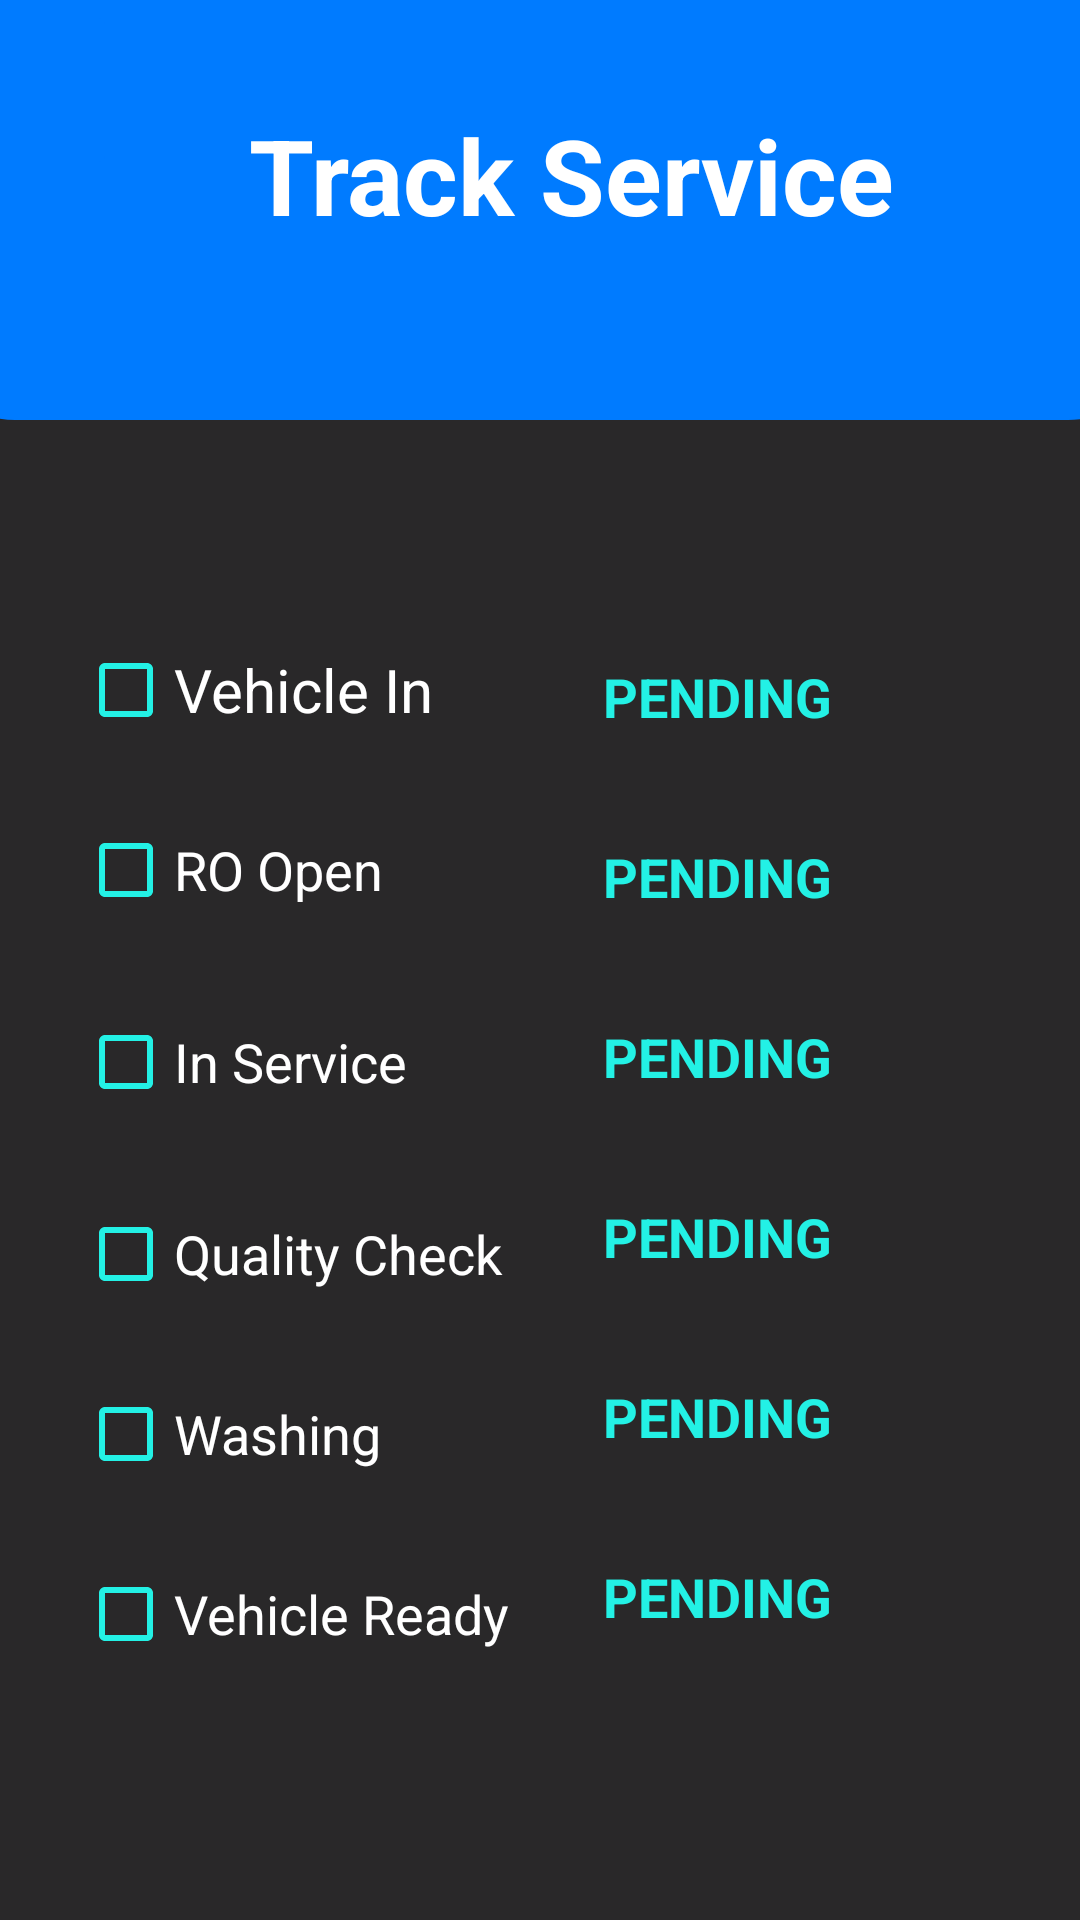

The Android layout XML behind this screen, and the referenced resources:
<!-- AndroidManifest.xml: application theme Theme.MiniProjectMAD1 -->
<!-- res/layout/activity_track_service.xml -->
<?xml version="1.0" encoding="utf-8"?>
<androidx.constraintlayout.widget.ConstraintLayout xmlns:android="http://schemas.android.com/apk/res/android"
    xmlns:app="http://schemas.android.com/apk/res-auto"
    xmlns:tools="http://schemas.android.com/tools"
    android:layout_width="match_parent"
    android:layout_height="match_parent"
    android:background="#292829"
    tools:context=".MainClasses.trackService">

    <androidx.constraintlayout.widget.ConstraintLayout
        android:id="@+id/constraintLayout"
        android:layout_width="411dp"
        android:layout_height="140dp"
        android:background="@drawable/round_radius"
        android:backgroundTint="#007BFF"
        app:layout_constraintEnd_toEndOf="parent"
        app:layout_constraintStart_toStartOf="parent"
        app:layout_constraintTop_toTopOf="parent">

        <ImageButton
            android:id="@+id/backButtonBSSH"
            android:layout_width="64dp"
            android:layout_height="60dp"
            android:layout_alignParentTop="true"
            android:layout_alignParentEnd="true"
            android:layout_alignParentBottom="true"
            android:layout_marginTop="0dp"
            android:layout_marginEnd="325dp"
            android:layout_marginBottom="671dp"
            android:backgroundTint="#007BFF"
            app:srcCompat="@drawable/baseline_arrow_back_24" />

        <TextView
            android:id="@+id/textView"
            android:layout_width="291dp"
            android:layout_height="64dp"
            android:layout_alignParentStart="true"
            android:layout_alignParentEnd="true"
            android:layout_alignParentBottom="true"
            android:layout_marginStart="6dp"
            android:layout_marginTop="30dp"
            android:layout_marginEnd="50dp"
            android:layout_marginBottom="36dp"
            android:text="Track Service"
            android:textAlignment="center"
            android:textColor="#FFFFFF"
            android:textSize="35dp"
            android:textStyle="bold"
            app:layout_constraintBottom_toBottomOf="parent"
            app:layout_constraintEnd_toEndOf="parent"
            app:layout_constraintTop_toTopOf="parent" />


    </androidx.constraintlayout.widget.ConstraintLayout>


    <LinearLayout
        android:layout_width="183dp"
        android:layout_height="wrap_content"
        android:layout_marginStart="60dp"
        android:layout_marginTop="200dp"
        android:layout_marginEnd="26dp"
        android:orientation="vertical"
        app:layout_constraintEnd_toStartOf="@+id/linearLayout"
        app:layout_constraintStart_toStartOf="parent"
        app:layout_constraintTop_toTopOf="parent">

        <CheckBox
            android:id="@+id/cbVehicleInU"
            android:layout_width="match_parent"
            android:layout_height="60dp"
            android:background="#292829"
            android:buttonTint="#23F1E5"
            android:text="Vehicle In"
            android:textColor="#FFFFFF"
            android:textSize="20sp" />

        <CheckBox
            android:id="@+id/cbROOpenU"
            android:layout_width="match_parent"
            android:layout_height="60dp"
            android:background="#292829"
            android:buttonTint="#23F1E5"
            android:text="RO Open"
            android:textColor="#FFFFFF"
            android:textSize="18dp" />

        <CheckBox
            android:id="@+id/cbInServiceU"
            android:layout_width="match_parent"
            android:layout_height="68dp"
            android:background="#292829"
            android:buttonTint="#23F1E5"
            android:text="In Service"
            android:textColor="#FFFFFF"
            android:textSize="18dp" />

        <CheckBox
            android:id="@+id/cbQualityCheckU"
            android:layout_width="match_parent"
            android:layout_height="60dp"
            android:background="#292829"
            android:buttonTint="#23F1E5"
            android:text="Quality Check"
            android:textColor="#FFFFFF"
            android:textSize="18dp" />

        <CheckBox
            android:id="@+id/cbWashingU"
            android:layout_width="match_parent"
            android:layout_height="60dp"
            android:background="#292829"
            android:buttonTint="#23F1E5"
            android:text="Washing"
            android:textColor="#FFFFFF"
            android:textSize="18dp" />

        <CheckBox
            android:id="@+id/cbDOneU"
            android:layout_width="match_parent"
            android:layout_height="60dp"
            android:background="#292829"
            android:buttonTint="#23F1E5"
            android:drawableTint="#000000"
            android:text="Vehicle Ready"
            android:textColor="#FFFFFF"
            android:textSize="18dp" />

    </LinearLayout>

    <LinearLayout
        android:id="@+id/linearLayout"
        android:layout_width="143dp"
        android:layout_height="wrap_content"
        android:layout_alignParentEnd="true"
        android:layout_alignParentBottom="true"
        android:layout_marginStart="230dp"
        android:layout_marginTop="200dp"
        android:layout_marginEnd="45dp"
        android:orientation="vertical"
        app:layout_constraintEnd_toEndOf="parent"
        app:layout_constraintStart_toStartOf="parent"
        app:layout_constraintTop_toTopOf="parent">

        <TextView
            android:id="@+id/tvCVehicleInU"
            android:layout_width="match_parent"
            android:layout_height="60dp"
            android:background="#292829"
            android:buttonTint="#23F1E5"
            android:paddingTop="20dp"
            android:text="PENDING"
            android:textColor="#23F1E5"
            android:textSize="18dp"
            android:textStyle="bold" />

        <TextView
            android:id="@+id/tvCROOpenU"
            android:layout_width="match_parent"
            android:layout_height="60dp"
            android:background="#292829"
            android:buttonTint="#23F1E5"
            android:paddingTop="20dp"
            android:text="PENDING"
            android:textColor="#23F1E5"
            android:textSize="18dp"
            android:textStyle="bold" />

        <TextView
            android:id="@+id/tvCInServiceU"
            android:layout_width="match_parent"
            android:layout_height="60dp"
            android:background="#292829"
            android:buttonTint="#23F1E5"
            android:paddingTop="20dp"
            android:text="PENDING"
            android:textColor="#23F1E5"
            android:textSize="18dp"
            android:textStyle="bold" />

        <TextView
            android:id="@+id/tvCQualityCheckU"
            android:layout_width="match_parent"
            android:layout_height="60dp"
            android:background="#292829"
            android:buttonTint="#23F1E5"
            android:paddingTop="20dp"
            android:text="PENDING"
            android:textColor="#23F1E5"
            android:textSize="18dp"
            android:textStyle="bold" />

        <TextView
            android:id="@+id/tvCWashingU"
            android:layout_width="match_parent"
            android:layout_height="60dp"
            android:background="#292829"
            android:buttonTint="#23F1E5"
            android:paddingTop="20dp"
            android:text="PENDING"
            android:textColor="#23F1E5"
            android:textSize="18dp"
            android:textStyle="bold" />

        <TextView
            android:id="@+id/tvCDoneU"
            android:layout_width="match_parent"
            android:layout_height="69dp"
            android:background="#292829"
            android:buttonTint="#23F1E5"
            android:paddingTop="20dp"
            android:text="PENDING"
            android:textColor="#23F1E5"
            android:textSize="18dp"
            android:textStyle="bold" />
    </LinearLayout>


</androidx.constraintlayout.widget.ConstraintLayout>
<!-- resources referenced by this layout -->
<resources>
  <!-- drawable round_radius (drawable) -->
  <?xml version="1.0" encoding="utf-8"?>
  <shape xmlns:android="http://schemas.android.com/apk/res/android">
      <solid android:color="#FFFFFF" />
      <corners android:bottomLeftRadius="30dp"
          android:bottomRightRadius="30dp"/>
  </shape>
  <style name="Theme.MiniProjectMAD1" parent="Base.Theme.MiniProjectMAD1" />
  <style name="Base.Theme.MiniProjectMAD1" parent="Theme.AppCompat.DayNight.NoActionBar">
          
          
      </style>
</resources>
